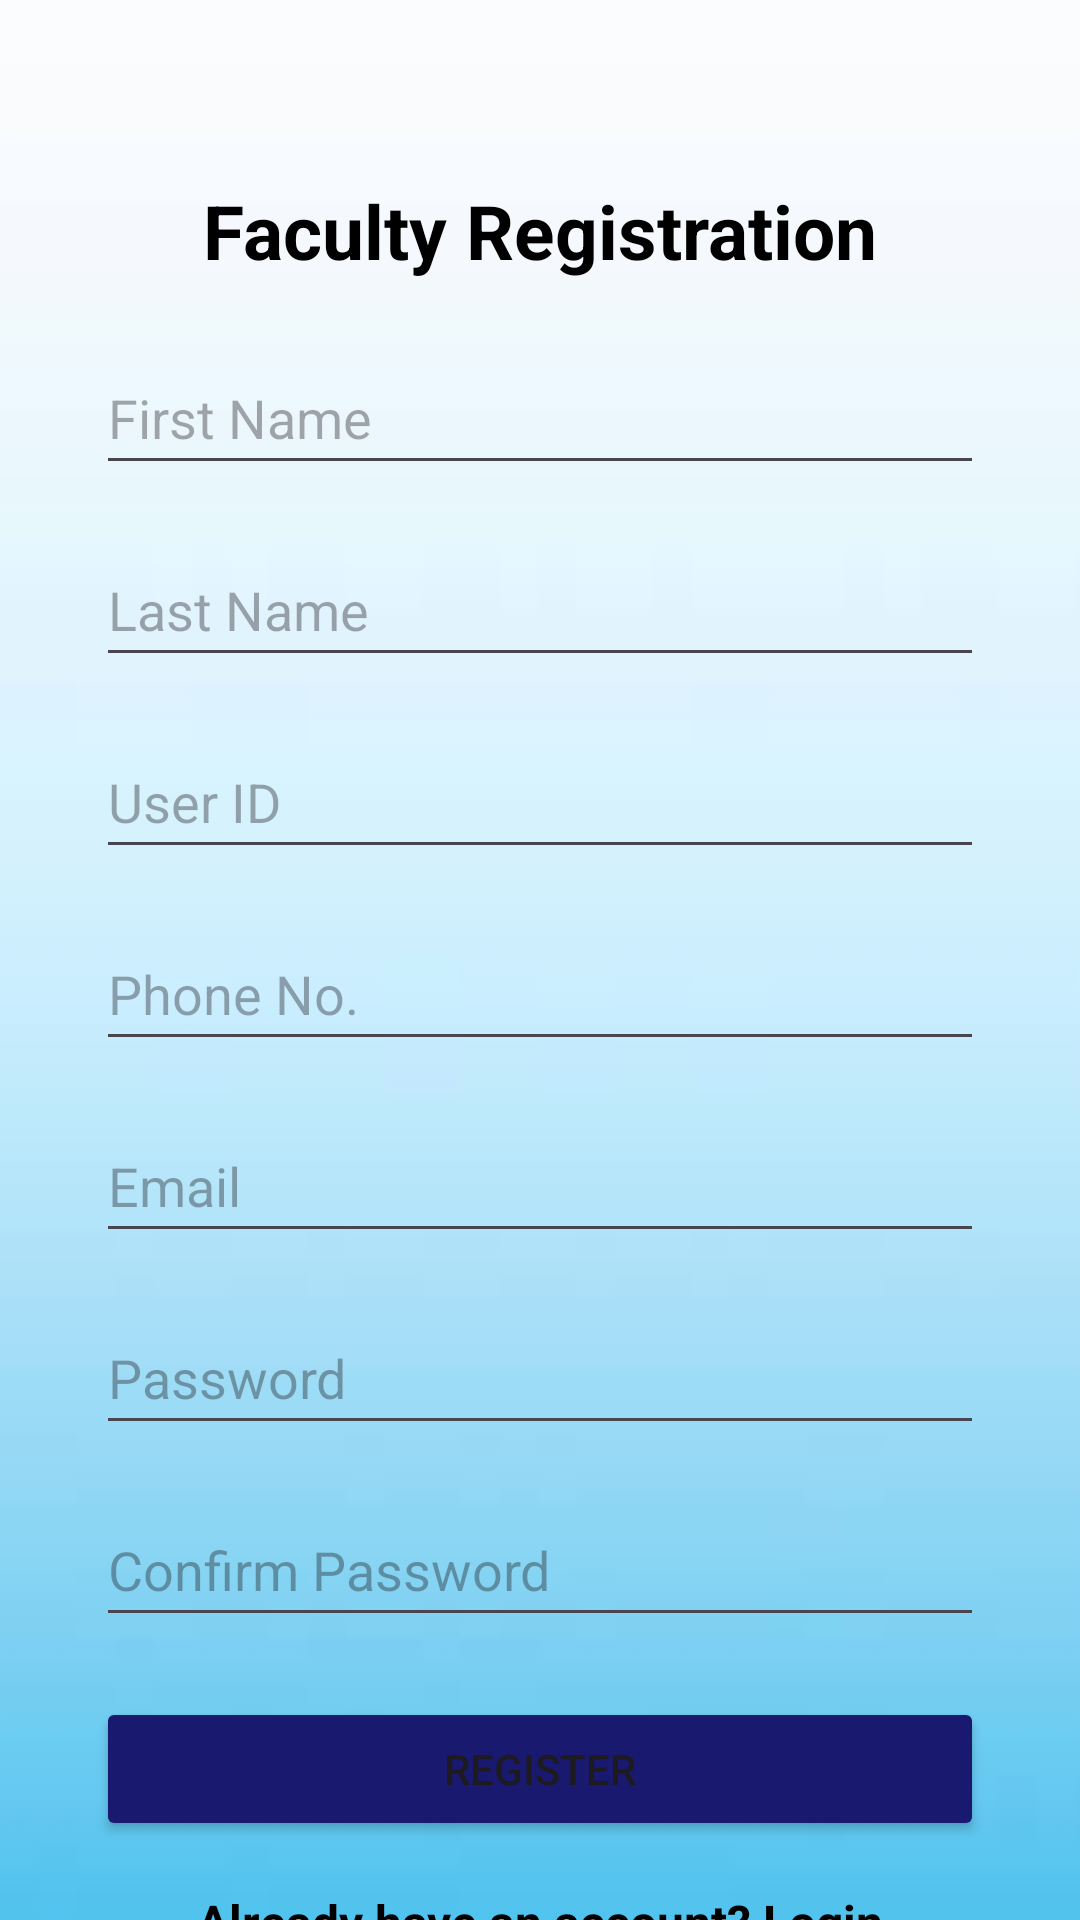

The Android layout XML behind this screen, and the referenced resources:
<!-- AndroidManifest.xml: application theme Theme.TeacherTrack -->
<!-- res/layout/activity_registration.xml -->
<?xml version="1.0" encoding="utf-8"?>
<androidx.constraintlayout.widget.ConstraintLayout
    xmlns:android="http://schemas.android.com/apk/res/android"
    xmlns:app="http://schemas.android.com/apk/res-auto"
    xmlns:tools="http://schemas.android.com/tools"
    android:layout_width="match_parent"
    android:layout_height="match_parent"
    android:background="@drawable/background_logo"
    tools:context=".RegistrationActivity">

    <TextView
        android:id="@+id/register_heading"
        android:layout_width="wrap_content"
        android:layout_height="wrap_content"
        android:text="@string/register_heading"
        android:textSize="25sp"
        android:textStyle="bold"
        android:textColor="@android:color/black"
        app:layout_constraintTop_toTopOf="parent"
        app:layout_constraintStart_toStartOf="parent"
        app:layout_constraintEnd_toEndOf="parent"
        android:layout_marginTop="60dp" />

    <EditText
        android:id="@+id/first_name"
        android:layout_width="0dp"
        android:layout_height="wrap_content"
        android:hint="@string/first_name"
        android:inputType="text"
        android:minHeight="48dp"
        app:layout_constraintTop_toBottomOf="@id/register_heading"
        app:layout_constraintStart_toStartOf="parent"
        app:layout_constraintEnd_toEndOf="parent"
        android:layout_marginTop="20dp"
        android:layout_marginHorizontal="32dp" />

    <EditText
        android:id="@+id/last_name"
        android:layout_width="0dp"
        android:layout_height="wrap_content"
        android:hint="@string/last_name"
        android:inputType="text"
        android:minHeight="48dp"
        app:layout_constraintTop_toBottomOf="@id/first_name"
        app:layout_constraintStart_toStartOf="parent"
        app:layout_constraintEnd_toEndOf="parent"
        android:layout_marginTop="16dp"
        android:layout_marginHorizontal="32dp" />

    
    <EditText
        android:id="@+id/user_id"
        android:layout_width="0dp"
        android:layout_height="wrap_content"
        android:hint="User ID"
        android:inputType="text"
        android:minHeight="48dp"
        app:layout_constraintTop_toBottomOf="@id/last_name"
        app:layout_constraintStart_toStartOf="parent"
        app:layout_constraintEnd_toEndOf="parent"
        android:layout_marginTop="16dp"
        android:layout_marginHorizontal="32dp" />

    <EditText
        android:id="@+id/phone_number"
        android:layout_width="0dp"
        android:layout_height="wrap_content"
        android:hint="@string/phone_number"
        android:inputType="phone"
        android:minHeight="48dp"
        app:layout_constraintTop_toBottomOf="@id/user_id"
        app:layout_constraintStart_toStartOf="parent"
        app:layout_constraintEnd_toEndOf="parent"
        android:layout_marginTop="16dp"
        android:layout_marginHorizontal="32dp" />

    <EditText
        android:id="@+id/email"
        android:layout_width="0dp"
        android:layout_height="wrap_content"
        android:hint="@string/email"
        android:inputType="textEmailAddress"
        android:minHeight="48dp"
        app:layout_constraintTop_toBottomOf="@id/phone_number"
        app:layout_constraintStart_toStartOf="parent"
        app:layout_constraintEnd_toEndOf="parent"
        android:layout_marginTop="16dp"
        android:layout_marginHorizontal="32dp" />

    <EditText
        android:id="@+id/password_registration"
        android:layout_width="0dp"
        android:layout_height="wrap_content"
        android:hint="@string/password"
        android:inputType="textPassword"
        android:minHeight="48dp"
        app:layout_constraintTop_toBottomOf="@id/email"
        app:layout_constraintStart_toStartOf="parent"
        app:layout_constraintEnd_toEndOf="parent"
        android:layout_marginTop="16dp"
        android:layout_marginHorizontal="32dp" />

    <EditText
        android:id="@+id/confirm_password"
        android:layout_width="0dp"
        android:layout_height="wrap_content"
        android:hint="@string/confirm_password"
        android:inputType="textPassword"
        android:minHeight="48dp"
        app:layout_constraintTop_toBottomOf="@id/password_registration"
        app:layout_constraintStart_toStartOf="parent"
        app:layout_constraintEnd_toEndOf="parent"
        android:layout_marginTop="16dp"
        android:layout_marginHorizontal="32dp" />

    <Button
        android:id="@+id/register_button"
        android:layout_width="0dp"
        android:layout_height="wrap_content"
        android:text="@string/register_button"
        android:minHeight="48dp"
        android:backgroundTint="@color/midnight_blue"
        app:layout_constraintTop_toBottomOf="@id/confirm_password"
        app:layout_constraintStart_toStartOf="parent"
        app:layout_constraintEnd_toEndOf="parent"
        android:layout_marginTop="20dp"
        android:layout_marginHorizontal="32dp" />

    <TextView
        android:id="@+id/login_redirect"
        android:layout_width="wrap_content"
        android:layout_height="wrap_content"
        android:text="@string/already_have_account"
        android:textColor="@android:color/black"
        android:textSize="16sp"
        android:textStyle="bold"
        android:clickable="true"
        android:focusable="true"
        android:minHeight="48dp"
        app:layout_constraintTop_toBottomOf="@id/register_button"
        app:layout_constraintStart_toStartOf="parent"
        app:layout_constraintEnd_toEndOf="parent"
        android:layout_marginTop="16dp" />

</androidx.constraintlayout.widget.ConstraintLayout>
<!-- resources referenced by this layout -->
<resources>
  <color name="midnight_blue">#191970</color>
  <!-- drawable background_logo: png bitmap (drawable, 1203 bytes) -->
  <string name="already_have_account">Already have an account? Login</string>
  <string name="confirm_password">Confirm Password</string>
  <string name="email">Email</string>
  <string name="first_name">First Name</string>
  <string name="last_name">Last Name</string>
  <string name="password">Password</string>
  <string name="phone_number">Phone No.</string>
  <string name="register_button">Register</string>
  <string name="register_heading">Faculty Registration</string>
  <style name="Theme.TeacherTrack" parent="Base.Theme.TeacherTrack" />
  <style name="Base.Theme.TeacherTrack" parent="Theme.Material3.DayNight.NoActionBar">
          
          
      </style>
</resources>
